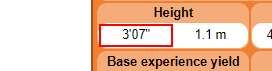
Task: Robotic Enterprise Framework
Workflow: GetPokemonsInfo

Step 1: get-text from the table cell

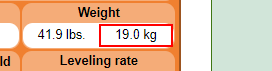
Step 2: get-text from the table cell
